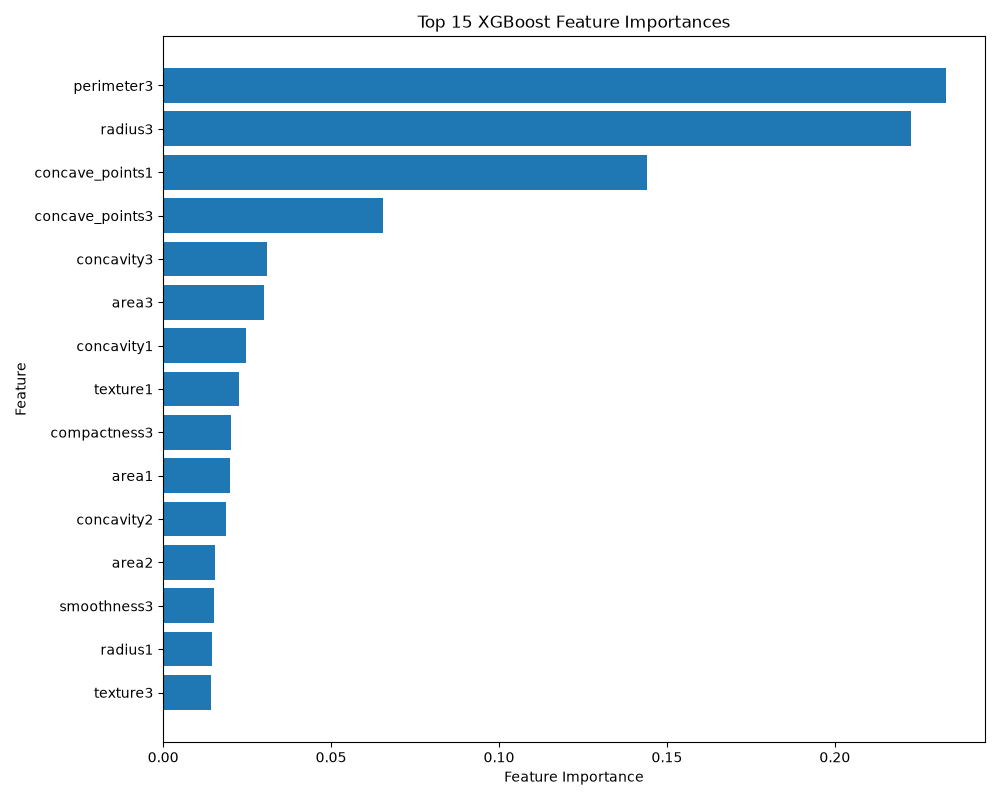

The table this chart was drawn from, first rows:
Feature, Importance
perimeter3, 0.2331
radius3, 0.2226
concave_points1, 0.1441
concave_points3, 0.06553
concavity3, 0.03094
area3, 0.02996
concavity1, 0.02471
texture1, 0.02252
compactness3, 0.02029
area1, 0.01985
concavity2, 0.01868
area2, 0.01546
smoothness3, 0.01516
radius1, 0.01448
texture3, 0.01434
perimeter2, 0.01194
radius2, 0.01089
symmetry3, 0.009776
symmetry1, 0.009414
texture2, 0.008258
smoothness2, 0.007969
smoothness1, 0.007804
fractal_dimension1, 0.006165
compactness1, 0.006099
fractal_dimension3, 0.006035
symmetry2, 0.005862
compactness2, 0.005819
fractal_dimension2, 0.005464
concave_points2, 0.003763
perimeter1, 0.003086
